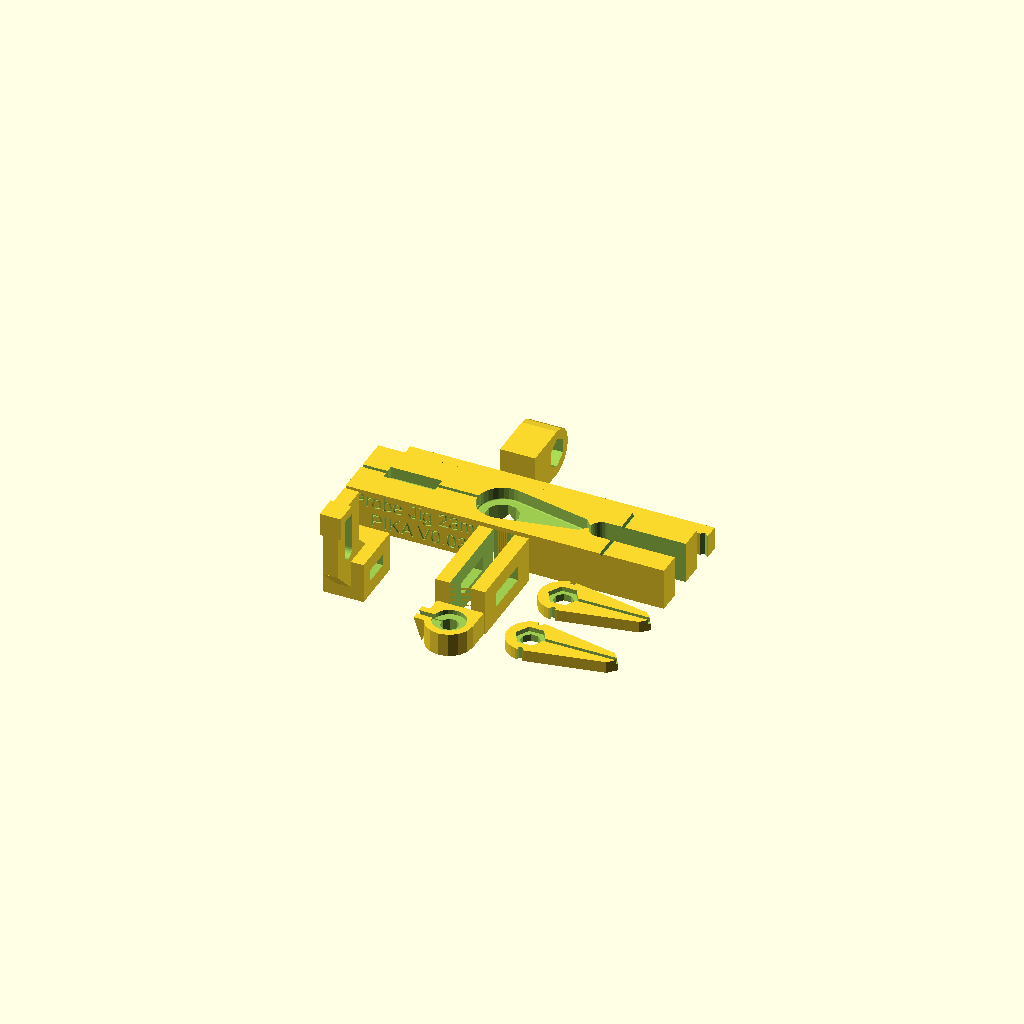
Cell 1 — every parameter at its default value.
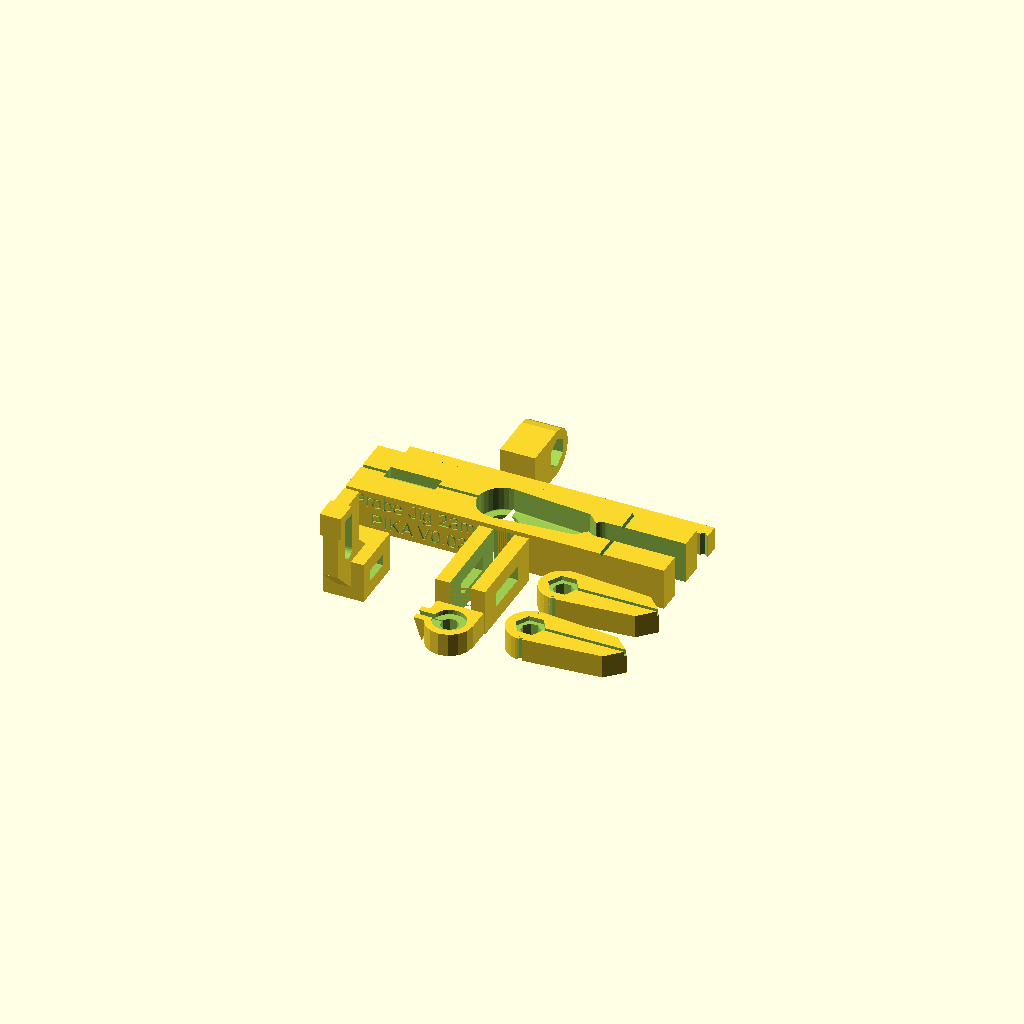
Cell 2: probe_tip_thick = 5 (everything else at default).
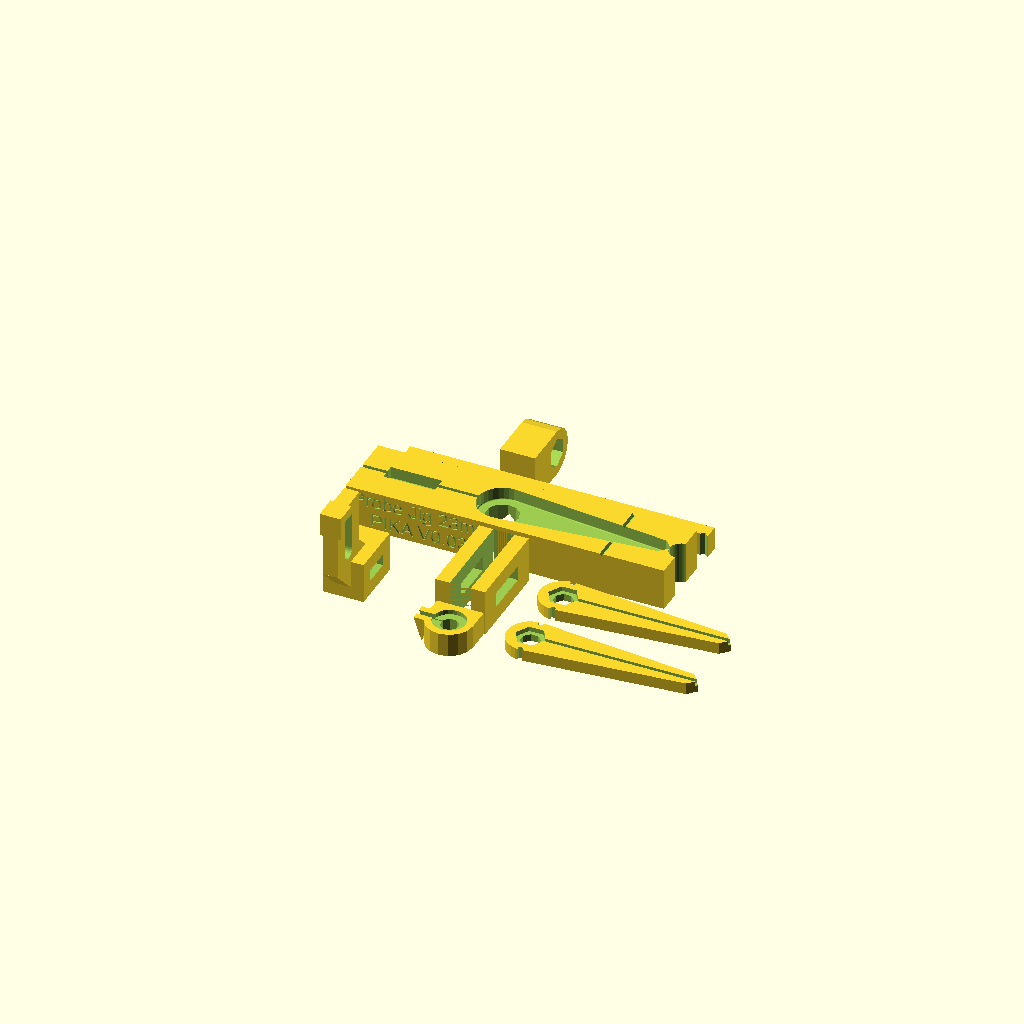
Cell 3: probe_held_in_arm = 34 (everything else at default).
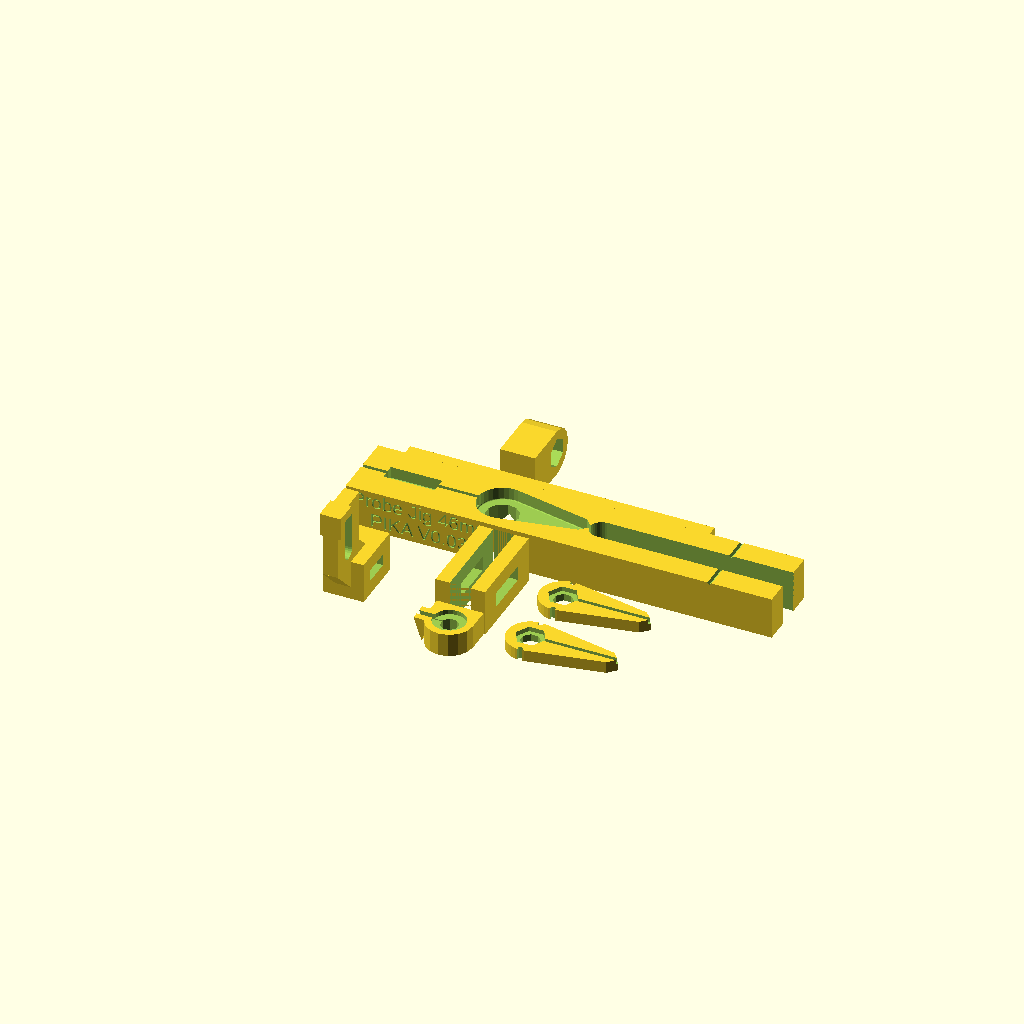
Cell 4: the same model with probe_tip_len = 46.
All cells are drawn from one camera (rotation 55°, 0°, 25°, orthographic, colour scheme Cornfield), so only the parameter changes between them.
Source of the model, pika/pika_probe.scad:
// pika_probe.scad - Probe head components for PIKA 3D Printer
// (c)2024 vik@diamondage.co.nz, released under the terms of the GPL V3 or later

include <../library/m3_parts.scad>
include <../library/metriccano.scad>
include <pika_version.scad>

// This section covers the little arm that holds the probe, and the jig for assembling same.
probe_tip_thick=2.5;
probe_held_in_arm=17;   // Length of probe arm from centre of securing pivot.
probe_tip_len=23;           // Total length of a wire probe tip, butts up to the central screw

module probe_tip_arm_hull() {
    hull() {
        cylinder(h=probe_tip_thick,r=metriccano_unit/2,$fn=32);
        translate([probe_held_in_arm,0,probe_tip_thick/2])
            rotate([0,0,45]) cube(probe_tip_thick,center=true);
    }
}

// Probe tip. Now with handling notches for tweezers.
module probe_tip_arm() {
    difference() {
         probe_tip_arm_hull();
        // Retaining pivot hole
        m3_screw_hole(probe_tip_thick*3);
        // Nut well
        translate([0,0,probe_tip_thick-1]) m3_nut_cavity();
        // Notch to retain probe wire
        translate([0,-0.4,probe_tip_thick-1])
            cube([probe_held_in_arm*2,0.8,probe_tip_thick]);
        // Handling notches
        translate([0,metriccano_unit/2,0]) cube([1,1.6,10],center=true);
        translate([0,-metriccano_unit/2,0]) cube([1,1.6,10],center=true);
    }
}

// 100mm long beam for testing flexure deflection with a 10g weight (.38 cal bullet)
test_pan_rad=10; // Radius of test pan cavity for weights
test_arm_len=100;
module test_flexure() {
    flexure_tab();
    // 100mm beam with pan on the end
    difference() {
        union() {
            translate([flexure_length/2,-4,0]) cube([100,8,8]);
            translate([flexure_length/2+test_arm_len,0]) cylinder(h=10,r=test_pan_rad+wall);
            // Wee spike on the end.
            translate([flexure_length/2+test_arm_len+test_pan_rad+wall-0.5,0,0.5])
                rotate([0,0,45]) cube([4,4,1],center=true);
        }
        // Scalop it out
        translate([flexure_length/2+test_arm_len,0,1]) cylinder(h=100,r=test_pan_rad);
    }
    // Anchor plate
    translate([-flexure_length/2-metriccano_unit*1.5,-metriccano_unit/2,0]) metriccano_plate(2,2);
}

// The probe holding sytem is a complex affair. Two (reversible) brackets hold a beam
// with a slotted blade under it. A shuttle shaped a bit like a tuning fork fits astride this 
// beam, and has the Probe Tip Arm bolted to it. The bolt holes are slotted, allowing
// the probe to move up/down/back/forth and tilt.
// A screw driven in from above locks the beam in place.

probe_beam_standoff=3;  // Keep this far away from the Driver to avoid flexing flexures
pb_washer_thick=0.6;
pbr_clearance=pb_washer_thick+0.05;      // Clearance on sliding probe beam parts
pbr_length=12;
pbr_width=metriccano_unit-2*pbr_clearance;
pbr_height=metriccano_unit-2*pbr_clearance;
pbr_blade_thick=metriccano_screw_rad*2;     // Why not make the blade fit over a screw?
pbr_blade_width=metriccano_unit;
pbr_blade_height=14;        // WAG
pbr_blade_setback=6;        // Move the blade this far off centre

probe_shuttle_length=20;    // Length of the shuttle (not including probe mount) WAG

pbs_wire_support_x=3.5;   // Length of the wire support
pbs_wire_support_width=4;   // Width of wire support (holds wire, has rails)
pbs_wire_dia=1.2;           // Diameter of grounding wire

// The bit that holds the Probe Arm Tip and clamps onto the Probe Beam Blade
// Uses Metriccano thicknesses except for the blade slot.
module probe_shuttle() {
    difference() {
        // Body of the shuttle
        union() {
            translate([-metriccano_unit/2-0.3,0,0])
                cube([metriccano_unit+0.6,probe_shuttle_length,metriccano_unit]);
            // Mounting hole to screw the probe arm to.
            translate([0,-metriccano_unit/2,0]) rotate([0,0,180]) metriccano_tab_module(1);
            // Block to support exiting ground wire, tapered to minimise impact around stage.
            translate([-metriccano_unit/2-pbs_wire_support_x/2,-metriccano_unit/2,0]) hull() {
                translate([0,-pbs_wire_support_width/2,metriccano_plate_height])
                    cube([pbs_wire_support_x,pbs_wire_support_width,0.01]);
                translate([pbs_wire_support_x/2,-pbs_wire_support_width/2,0])
                    cube([0.01,pbs_wire_support_width,0.01]);
            }
        }
        // Blade slot
        translate([0,probe_shuttle_length/2,0]) 
            cube([pbr_blade_thick+pbr_clearance*2,probe_shuttle_length+0.01,metriccano_unit*3],center=true);
        // Screw slots (do not make too long, or it'll all collapse when printed...)
        translate([0,probe_shuttle_length/2,metriccano_unit/2]) 
            cube([metriccano_unit*3,probe_shuttle_length-metriccano_unit,metriccano_screw_rad*2],center=true);
        // Recess for a spring washer
        translate([0,-metriccano_unit/2,metriccano_plate_height-1]) cylinder(h=2,r=7/2,$fn=24);
        // Slot for a ground wire to access the washer
        translate([-metriccano_unit,-metriccano_unit/2,metriccano_plate_height-pbs_wire_dia/2+0.02])
            cube([metriccano_unit*2,pbs_wire_dia,pbs_wire_dia],center=true);
    }
}

// The beam that is clamped  underneath the Z Driver.
// Has a blade that the  beam shuttle attaches to.
module probe_beam() {
    difference() {
        // Body of the beam
        translate([-pbr_width/2,0,0]) cube([pbr_width,pbr_length,pbr_height]);
        // Nut slot for nut that retains the beam
        translate([0,pbr_length/2,(pbr_height-metriccano_nut_height)/2]) 
            metriccano_nut_slot();
        // Hole for the screw to access the nut
        translate([0,pbr_length/2,0]) metriccano_screw_hole(pbr_height*2-2);
    }
    // The blade that protrudes from the beam
    translate([0,-pbr_blade_setback,pbr_height]) difference() {
        // Blade body
        union() {
            translate([-pbr_blade_thick/2,0,0])
                cube([pbr_blade_thick,pbr_blade_width,pbr_blade_height]);
            // Slightly wider bit that allows washers to be inserted
            translate([-pbr_blade_thick/2-pbr_clearance,0,pbr_blade_height-pbr_blade_width/2])
                difference() {
                    cube([pbr_blade_thick+2*pbr_clearance,pbr_blade_width/2,pbr_blade_width/2]);
                    // Put a semicircular notch in it
                    translate([0,pbr_blade_width/2,0]) rotate([0,90,0]) 
                        cylinder(h=pbr_blade_thick*3,r=pbr_blade_width/2,$fn=24,center=true);
                }
            // Angled lead-in to overhanging blade
            translate([-pbr_blade_thick/2,0,0]) rotate([-45,0,0]) cube([pbr_blade_thick,pbr_blade_setback*1.5,pbr_blade_setback*1.5]);
        }
        // The slot for the screw
        translate([-pbr_blade_thick*2,pbr_blade_width/2-metriccano_screw_rad,3]) {
            cube([pbr_blade_thick*4,metriccano_screw_rad*2,pbr_blade_height-6]);
            translate([pbr_blade_thick,metriccano_screw_rad,0])
                rotate([0,90,0]) cylinder(h=pbr_blade_thick*4,r=metriccano_screw_rad,center=true,$fn=24);
        }
    }
}

// Device to hold Probe Tip Arm while you fit a probe tip to it
// V0.05 expects a ~23mm long probe when the tip is angled down at approx 45 degrees
pj_width=15;
pj_height=9;
pj_handle=30;   // Something to grab hold of
pj_length=pj_handle+metriccano_unit/2+probe_tip_len+10; // Overall jig length
pj_protective_slot=5;

module probe_assembly_jig() {
    // Dummy probe for fit test
    //%translate([m3_screw_rad,0,pj_height]) rotate([0,90,0]) cylinder(h=probe_held_in_arm,r=0.8);
    //%translate([m3_screw_rad,0,pj_height]) rotate([0,90,0]) cylinder(h=probe_tip_len,r=0.5);

/* Model of probe holding parts to check spacing on Probe Assembly Jig
    %translate([0,0,pj_height]) rotate([0,0,90]) {    translate([0,2*metriccano_screw_rad-metriccano_unit/2+probe_shuttle_length,metriccano_unit*2]) rotate([180,0,0]) probe_beam();
        translate([0,metriccano_unit/2,0]) probe_shuttle();
    }
*/

    // Create a jig block and chop out cavity for arm, screw heads etc.
    difference() {
        // Body of jig
        translate([-pj_handle,-pj_width/2,0]) cube([pj_length,pj_width,pj_height]);
        // Hole to access screw head
        cylinder(h=pj_height*3,r=m3_screw_head_rad+0.5,center=true);
        // Relief to allow user to hold/push screw head in
        rotate([0,45,0]) cube([6,pj_width*3,6],center=true);
        // Recess for the arm, slightly enlarged
        translate([0,0,pj_height-probe_tip_thick]) minkowski() {
            probe_tip_arm_hull();
            sphere(0.2,$fn=16);
        }
        // Slot for probe wire to run along
        translate([0,0,pj_height-1])
            cube([pj_length*3,0.8,probe_tip_thick],center=true);
        // Notch where tip should be
        translate([probe_tip_len+m3_screw_rad,0,pj_height])
           rotate([0,45,0]) cube([0.6,pj_width*3,0.6],center=true);
        translate([probe_held_in_arm+m3_screw_rad+pj_protective_slot/2,0,0]) {
            cylinder(h=pj_height*3,r=pj_protective_slot/2,center=true,$fn=32);
            translate([pj_length/2,0,0])
                cube([pj_length,pj_protective_slot,pj_height*3],center=true);
        }
        // Gap for Probe Beam to fit in when fixing Probe Arm
        // Lots of locating magic...
        translate([2*-metriccano_screw_rad+metriccano_unit/2-probe_shuttle_length-pbr_blade_setback,0])
            translate([-0.5,-pbr_blade_thick/2,pj_height-metriccano_unit/4])
                cube([pbr_blade_width+1,pbr_blade_thick+0.3,pbr_blade_height]);
        
        // Tell people what this curious thing is
        translate([1,-pj_width/2,pj_height/2+2]) {
            rotate([90,0,0]) translate([0,0,-0.3]) linear_extrude(0.6) {
                text(str("Probe Jig ",probe_tip_len,"mm"), size = 3, halign = "right", valign = "center", $fn = 16);
            }
            rotate([90,0,0]) translate([-5,-4,-0.3]) linear_extrude(0.6) {
                text(str(version_string), size = 3, halign = "right", valign = "center", $fn = 16);
            }
        }
    }
}

// Platform to attach to the Z Axis Driver that can be used for etching probes.
// Has notches to make it easier to grip with croc leads.
dipper_len=65;
dipper_width=5;
dipper_thick=3;
dipper_notch=1;

module probe_dipper() {
    // Tab for anchoring to Axis Driver
    translate([-metriccano_plate_height/2,metriccano_unit,metriccano_unit/2]) rotate([0,90,0]) 
    difference() {
        scale([1,1,1.5])
            metriccano_tab_module(1);
        translate([0,0,metriccano_plate_height+0.01]) m3_nut_cavity();
        translate([0,0,-0.02]) m3_nut_cavity();
    }
    // Strip with notches in it
    translate([dipper_len/6,-dipper_thick/2,dipper_width/2]) difference() {
        cube([dipper_len,dipper_thick,dipper_width],center=true);
        // A bunch of notches down the length. Space at twice notch size
        for (i=[0:dipper_len/dipper_notch/2])
            translate([i*dipper_notch*2-dipper_len/2,-dipper_thick/2,0])
                rotate([0,0,45]) cube([dipper_notch,dipper_notch,dipper_width*3],center=true);
    }
}

// Probe tip and holder parts, slide holding parts.
if (true) {
    translate([50,25,0]) probe_tip_arm();
    translate([50,10,0]) probe_tip_arm();
    translate([10,10,0]) probe_beam();
    translate([35,10,0]) probe_shuttle();
    translate([30,40,0]) probe_assembly_jig();
    translate([25,55,0]) probe_dipper();
}
Parameter table extracted from the source (name, type, default, range or options):
probe_tip_thick: number, default 2.5
probe_held_in_arm: number, default 17
probe_tip_len: number, default 23
